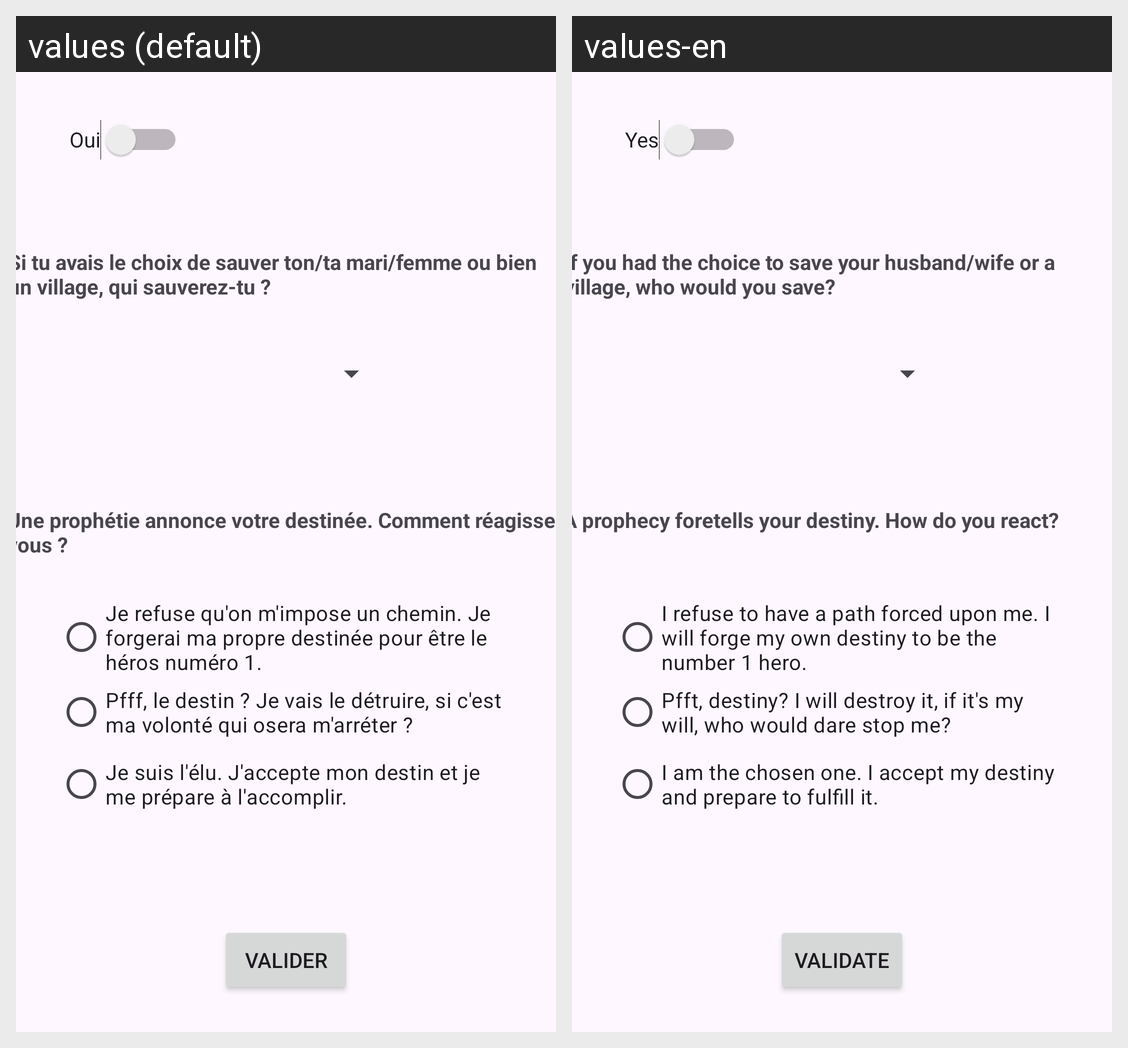

Here is an Android app screen in its default locale and in the app's own translations. Write out the translated-string differences for the strings that appear on this screen.
Android screen res/layout/activity_page3.xml rendered under 2 locales, left to right: values (default), values-en. Device: Nexus 5 (rendered at 1080×1920; each locale shown at half size, 540×960, under a caption strip naming it); theme Theme.ProjetRPG.
Strings drawn on this screen, with the default value and each locale's value (text and hints the layout hard-codes, and strings that could not be matched under every locale, appear in the picture but are not listed):

majeur
  values: Oui
  values-en: Yes

valider
  values: Valider
  values-en: Validate

si_tu_avais_le_choix_de_sauver_ton_ta_mari_femme_ou_bien_un_village_qui_sauverez_tu
  values: Si tu avais le choix de sauver ton/ta mari/femme ou bien un village, qui sauverez-tu ?
  values-en: If you had the choice to save your husband/wife or a village, who would you save?

une_proph_tie_annonce_votre_destin_e_comment_ragissez_vous
  values: Une prophétie annonce votre destinée. Comment réagissez vous ?
  values-en: A prophecy foretells your destiny. How do you react?

je_refuse_qu_on_m_impose_un_chemin_je_forgerai_ma_propre_destin_e_pour_tre_le_h_ros_num_ro_1
  values: Je refuse qu'on m'impose un chemin. Je forgerai ma propre destinée pour être le héros numéro 1.
  values-en: I refuse to have a path forced upon me. I will forge my own destiny to be the number 1 hero.

pfff_le_destin_je_vais_le_d_truire_si_c_est_ma_volont_qui_osera_m_arr_ter
  values: Pfff, le destin ? Je vais le détruire, si c'est ma volonté qui osera m'arréter ?
  values-en: Pfft, destiny? I will destroy it, if it's my will, who would dare stop me?

je_suis_l_lu_j_accepte_mon_destin_et_je_me_pr_pare_l_accomplir
  values: Je suis l'élu. J'accepte mon destin et je me prépare à l'accomplir.
  values-en: I am the chosen one. I accept my destiny and prepare to fulfill it.
